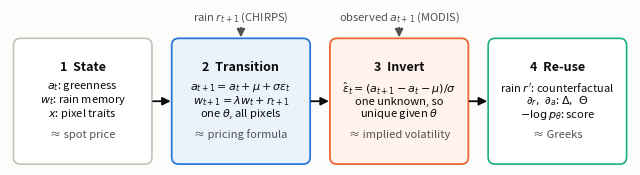

This chart was generated by the following Python code: (Note: this script raises an exception after producing the figure.)
"""Schematic: the land model as an option-pricing model, with the one missing input.

  python diagram.py   -> paper/figs/fig0_diagram.pdf and .png
"""
import matplotlib
matplotlib.use("Agg")
import matplotlib.pyplot as plt
from matplotlib.patches import FancyBboxPatch, FancyArrowPatch

INK, MUTED, SURF = "#0b0b0b", "#52514e", "#fcfcfb"
BLUE, ORANGE, AQUA, GREY = "#2a78d6", "#eb6834", "#1baf7a", "#c3c2b7"


def box(ax, x, y, w, h, title, sub=None, analogue=None, fc="white", ec=GREY, ls="-", lw=1.2, tfs=9, sfs=7.5, step=None):
    ax.add_patch(FancyBboxPatch((x, y), w, h, boxstyle="round,pad=0.02,rounding_size=0.08",
                                fc=fc, ec=ec, lw=lw, ls=ls))
    cy = y + h / 2
    lines = [(title, tfs, INK, "bold")]
    if sub:
        lines.append((sub, sfs, INK, "normal"))
    if analogue:
        lines.append((analogue, sfs, MUTED, "italic"))
    step = step or (0.26 if h > 0.9 else 0.22) * (tfs / 8.5)
    # each entry may wrap; lay out by cumulative line count
    counts = [t.count("\n") + 1 for t, *_ in lines]
    total = sum(counts)
    ytop = cy + step * (total - 1) / 2
    cur = 0
    for (txt, fs, col, wt), c in zip(lines, counts):
        yy = ytop - step * (cur + (c - 1) / 2)
        ax.text(x + w / 2, yy, txt, ha="center", va="center", fontsize=fs, color=col, linespacing=1.0,
                fontweight=wt if wt != "italic" else "normal", style="italic" if wt == "italic" else "normal")
        cur += c


def arrow(ax, p, q, color=INK, ls="-", lw=1.3, rad=0.0, label=None, lpos=None, lfs=7.5, lcolor=None):
    ax.add_patch(FancyArrowPatch(p, q, arrowstyle="-|>", mutation_scale=12, color=color, lw=lw, ls=ls,
                                 connectionstyle=f"arc3,rad={rad}", shrinkA=2, shrinkB=2))
    if label:
        ax.text(*lpos, label, ha="center", va="center", fontsize=lfs, color=lcolor or color,
                bbox=dict(fc=SURF, ec="none", pad=1.5))


def draw(out, fscale=1.0):
    fig, ax = plt.subplots(figsize=(14, 5.6))
    fig.patch.set_facecolor(SURF)
    ax.set_xlim(0, 14); ax.set_ylim(-0.35, 5.1); ax.axis("off")
    T, S = 8.5 * fscale, 7 * fscale
    F7, F8 = 7 * fscale, 8 * fscale

    # observable inputs (left column)
    xi, wi = 2.9, 2.9
    box(ax, xi, 3.95, wi, 0.72, "Today's greenness", "$a_t$, and its 1 km neighbourhood", "≈ spot price", tfs=T, sfs=S)
    box(ax, xi, 3.0, wi, 0.72, "Rain that fell", "$r_{t+1}$, and the bucket memory $w_t$", "≈ path of the underlying", tfs=T, sfs=S)
    box(ax, xi, 2.05, wi, 0.72, "Pixel character", "mean greenness, seasonality, mean rain", "≈ terms of the contract", tfs=T, sfs=S)

    # the missing input
    box(ax, xi, 0.35, wi, 0.85, "Within-season rain variability", "how the seasonal total was distributed",
        "≈ volatility: the one unobserved input", fc="#fff3ec", ec=ORANGE, ls="--", lw=1.6, tfs=T, sfs=S)
    box(ax, 0.2, 0.35, 2.3, 0.85, "Scenario or seasonal\nrain forecast", None, "supplied, as σ is supplied", fc="white", ec=ORANGE, lw=1.2, tfs=T, sfs=S)
    arrow(ax, (2.5, 0.775), (xi, 0.775), color=ORANGE, label="plug in", lpos=(2.7, 1.12), lfs=F7)

    # the model
    xm, wm = 6.6, 2.9
    box(ax, xm, 1.45, wm, 3.2, "Learned transition density", "$p_\\theta(a_{t+1}\\mid a_t, w_t, r_{t+1})$\nrolled out $h$ steps",
        "≈ the pricing model", fc="#eaf2fc", ec=BLUE, lw=1.6, tfs=9.5 * fscale, sfs=F8)
    ax.text(xm + wm / 2, 1.62, "drift and spread learned from\n25,600 pixels × 24 years", ha="center", va="bottom", fontsize=F7, color=MUTED)
    for y in (4.31, 3.36, 2.41):
        arrow(ax, (xi + wi, y), (xm, y))
    arrow(ax, (xi + wi / 2, 1.2), (xm, 1.9), color=ORANGE, rad=-0.15)

    # outputs (right column)
    xo, wo = 10.3, 3.4
    box(ax, xo, 3.95, wo, 0.72, "Expected greenness and spread", "$\\mathbb{E}[a_{t+h}]$ with a calibrated interval", "≈ price and its distribution", ec=AQUA, tfs=T, sfs=S)
    box(ax, xo, 3.0, wo, 0.72, "Greeks", "$\\Delta=\\partial/\\partial r$,  $\\Gamma=\\partial^2/\\partial r^2$,  $\\Theta=\\partial/\\partial a_t$,  Vega", "exact derivatives of the rollout", ec=AQUA, tfs=T, sfs=S)
    box(ax, xo, 2.05, wo, 0.72, "Residual", "observed − expected, given the rain", "≈ mispricing → attribution, anomaly", ec=AQUA, tfs=T, sfs=S)
    for y in (4.31, 3.36, 2.41):
        arrow(ax, (xm + wm, y), (xo, y))

    # observed outcome (the 'market prices')
    box(ax, xo, 0.35, wo, 0.85, "Observed greenness", "$a_{t+h}$ across the landscape, from the satellite",
        "≈ option prices quoted by the market", fc="#f1f1ef", ec=MUTED, tfs=T, sfs=S)
    arrow(ax, (xo + wo / 2, 1.2), (xo + wo / 2, 2.05), color=MUTED)

    # inference arrow: observed -> missing variable
    arrow(ax, (xo, 0.6), (xi + wi, 0.6), color=ORANGE, ls="--", lw=1.4,
          label="infer: the rain distribution that makes the model reproduce the observed land  (≈ implied volatility)",
          lpos=((xo + xi + wi) / 2, 0.28), lfs=F7)

    # mode labels
    ax.text(0.2, 1.45, "Forecast mode: supply the missing input", fontsize=F8, color=ORANGE, fontweight="bold", ha="left")
    ax.text(xo + wo, -0.15, "Attribution mode: infer it from what the land did", fontsize=F8, color=ORANGE, fontweight="bold", ha="right")

    fig.savefig(out, bbox_inches="tight", facecolor=SURF, dpi=220)
    plt.close(fig)


def draw_paper(out, f=1.45):
    """Compact variant with short labels for a 5.5-inch column."""
    fig, ax = plt.subplots(figsize=(14, 6.2))
    fig.patch.set_facecolor(SURF)
    ax.set_xlim(0, 14); ax.set_ylim(-0.8, 5.6); ax.axis("off")
    T, S, F7, F8 = 8.5 * f, 7 * f, 7 * f, 8 * f
    xi, wi, hb = 2.9, 3.0, 0.95
    ys = (4.45, 3.3, 2.15)
    box(ax, xi, ys[0], wi, hb, "Today's greenness", "$a_t$ + 1 km neighbourhood", "≈ spot price", tfs=T, sfs=S)
    box(ax, xi, ys[1], wi, hb, "Rain that fell", "$r_{t+1}$ + bucket memory $w_t$", "≈ path of the underlying", tfs=T, sfs=S)
    box(ax, xi, ys[2], wi, hb, "Pixel character", "mean greenness, seasonality, rain", "≈ terms of the contract", tfs=T, sfs=S)
    box(ax, xi, -0.05, wi, 1.55, "Within-season\nrain variability", "how the total was distributed",
        "≈ volatility, the unobserved input", fc="#fff3ec", ec=ORANGE, ls="--", lw=1.6, tfs=T, sfs=S)
    box(ax, 0.15, -0.05, 2.35, 1.55, "Scenario or\nseasonal forecast", None, "supplied, as σ is", fc="white", ec=ORANGE, lw=1.2, tfs=T, sfs=S)
    arrow(ax, (2.5, 0.75), (xi, 0.75), color=ORANGE)
    xm, wm = 6.7, 2.9
    box(ax, xm, 1.6, wm, 3.8, "Learned\ntransition density", "$p_\\theta(a_{t+1}\\mid a_t, w_t, r_{t+1})$\nrolled out $h$ steps",
        "≈ the pricing model", fc="#eaf2fc", ec=BLUE, lw=1.6, tfs=9.5 * f, sfs=F8)
    ax.text(xm + wm / 2, 1.72, "learned from 25,600 pixels\n× 24 years", ha="center", va="bottom", fontsize=F7, color=MUTED, linespacing=1.0)
    for y in ys:
        arrow(ax, (xi + wi, y + hb / 2), (xm, y + hb / 2))
    arrow(ax, (xi + wi / 2, 1.5), (xm, 2.1), color=ORANGE, rad=-0.15)
    xo, wo = 10.4, 3.45
    box(ax, xo, ys[0], wo, hb, "Expected greenness", "$\\mathbb{E}[a_{t+h}]$ + calibrated interval", "≈ price and its distribution", ec=AQUA, tfs=T, sfs=S)
    box(ax, xo, ys[1], wo, hb, "Greeks", "$\\Delta,\\ \\Gamma,\\ \\Theta$, Vega", "exact derivatives of the rollout", ec=AQUA, tfs=T, sfs=S)
    box(ax, xo, ys[2], wo, hb, "Residual", "observed − expected, given rain", "≈ mispricing: attribution, anomaly", ec=AQUA, tfs=T, sfs=S)
    for y in ys:
        arrow(ax, (xm + wm, y + hb / 2), (xo, y + hb / 2))
    box(ax, xo, -0.05, wo, 1.55, "Observed greenness", "$a_{t+h}$ from the satellite", "≈ quoted option prices", fc="#f1f1ef", ec=MUTED, tfs=T, sfs=S)
    arrow(ax, (xo + wo / 2, 1.5), (xo + wo / 2, ys[2]), color=MUTED)
    arrow(ax, (xo, 0.3), (xi + wi, 0.3), color=ORANGE, ls="--", lw=1.4,
          label="infer: the rain distribution that reproduces the observed land (≈ implied volatility)",
          lpos=((xo + xi + wi) / 2, -0.15), lfs=F7)
    ax.text(0.15, 1.72, "Forecast mode: supply it", fontsize=F8, color=ORANGE, fontweight="bold", ha="left")
    ax.text(xo + wo, -0.65, "Attribution mode: infer it from what the land did", fontsize=F8, color=ORANGE, fontweight="bold", ha="right")
    fig.savefig(out, bbox_inches="tight", facecolor=SURF, dpi=220)
    plt.close(fig)


def draw_strip(out, f=1.0):
    """Figure 1 strip: one transition, inverted and re-used. Drawn at 6.2 in for a 5.5 in text width (~7 pt type)."""
    fig, ax = plt.subplots(figsize=(6.2, 1.55))
    fig.subplots_adjust(0, 0, 1, 1)
    fig.patch.set_facecolor(SURF)
    ax.set_xlim(-0.06, 7.06); ax.set_ylim(0, 1.75); ax.axis("off")
    T, S = 9 * f, 8 * f
    y, h, w, g = 0.03, 1.38, 1.55, 0.267
    xs = [i * (w + g) for i in range(4)]
    st = 0.19
    box(ax, xs[0], y, w, h, "1  State", "$a_t$: greenness\n$w_t$: rain memory\n$x$: pixel traits",
        "≈ spot price", tfs=T, sfs=S, step=st)
    box(ax, xs[1], y, w, h, "2  Transition", "$a_{t+1}=a_t+\\mu+\\sigma\\varepsilon_t$\n$w_{t+1}=\\lambda w_t+r_{t+1}$\none $\\theta$, all pixels",
        "≈ pricing formula", fc="#eaf2fc", ec=BLUE, lw=1.3, tfs=T, sfs=S, step=st)
    box(ax, xs[2], y, w, h, "3  Invert", "$\\hat\\varepsilon_t=(a_{t+1}-a_t-\\mu)/\\sigma$\none unknown, so\nunique given $\\theta$",
        "≈ implied volatility", fc="#fff3ec", ec=ORANGE, lw=1.3, tfs=T, sfs=S, step=st)
    box(ax, xs[3], y, w, h, "4  Re-use", "rain $r'$: counterfactual\n$\\partial_r,\\ \\partial_a$: $\\Delta,\\ \\Theta$\n$-\\log p_\\theta$: score",
        "≈ Greeks", ec=AQUA, lw=1.2, tfs=T, sfs=S, step=st)
    for i in range(3):
        arrow(ax, (xs[i] + w, y + h / 2), (xs[i + 1], y + h / 2))
    # what is observed enters from above
    for k, lab in ((1, "rain $r_{t+1}$ (CHIRPS)"), (2, "observed $a_{t+1}$ (MODIS)")):
        ax.text(xs[k] + w / 2, 1.66, lab, ha="center", va="center", fontsize=S, color=MUTED)
        arrow(ax, (xs[k] + w / 2, 1.58), (xs[k] + w / 2, y + h), color=MUTED)
    fig.savefig(out, bbox_inches="tight", facecolor=SURF, dpi=220)
    plt.close(fig)


if __name__ == "__main__":
    draw_strip("paper/figs/fig1_strip.pdf")
    draw_strip("paper/figs/fig1_strip.png")
    draw_paper("paper/figs/fig0_diagram.pdf")
    draw("paper/figs/fig0_diagram.png")
    print("diagram written")
